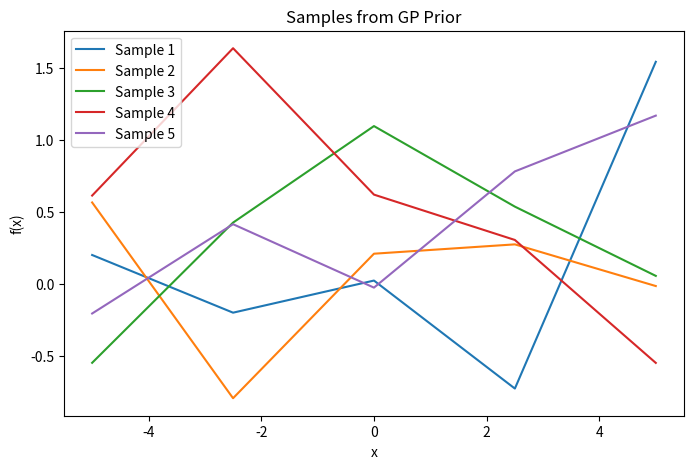

Source code (Python):
import numpy as np
import matplotlib.pyplot as plt

def RBFkernel(X1, X2, l=1.0, sigma_f=1.0):
    diff = np.subtract.outer(X1, X2)**2
    return (sigma_f**2) * np.exp(-diff / (2*l**2))

def prior_distribution(X, n_samples, l=1.0, sigma_f=1.0, mean_func=None):
    X = np.array(X)
    if mean_func is None:
        mean = np.zeroes(len(X))
    else:
        mean = mean_func(X)
    
    covMatrix = RBFkernel(X, X, l, sigma_f)
    dist = np.random.multivariate_normal(mean, covMatrix, n_samples)
    return dist

# Define input points
X = np.linspace(-5, 5, 5)

# Optional mean function, zero mean in this example
mean_func = lambda x: np.zeros_like(x)

# Sample 3 functions from prior
samples = prior_distribution(X, n_samples=5, mean_func=mean_func)
print(samples)

# Plotting
plt.figure(figsize=(8,5))
for i in range(samples.shape[0]):
    plt.plot(X, samples[i], lw=1.5, label=f'Sample {i+1}')
plt.title("Samples from GP Prior")
plt.xlabel("x")
plt.ylabel("f(x)")
plt.legend()
plt.show()
